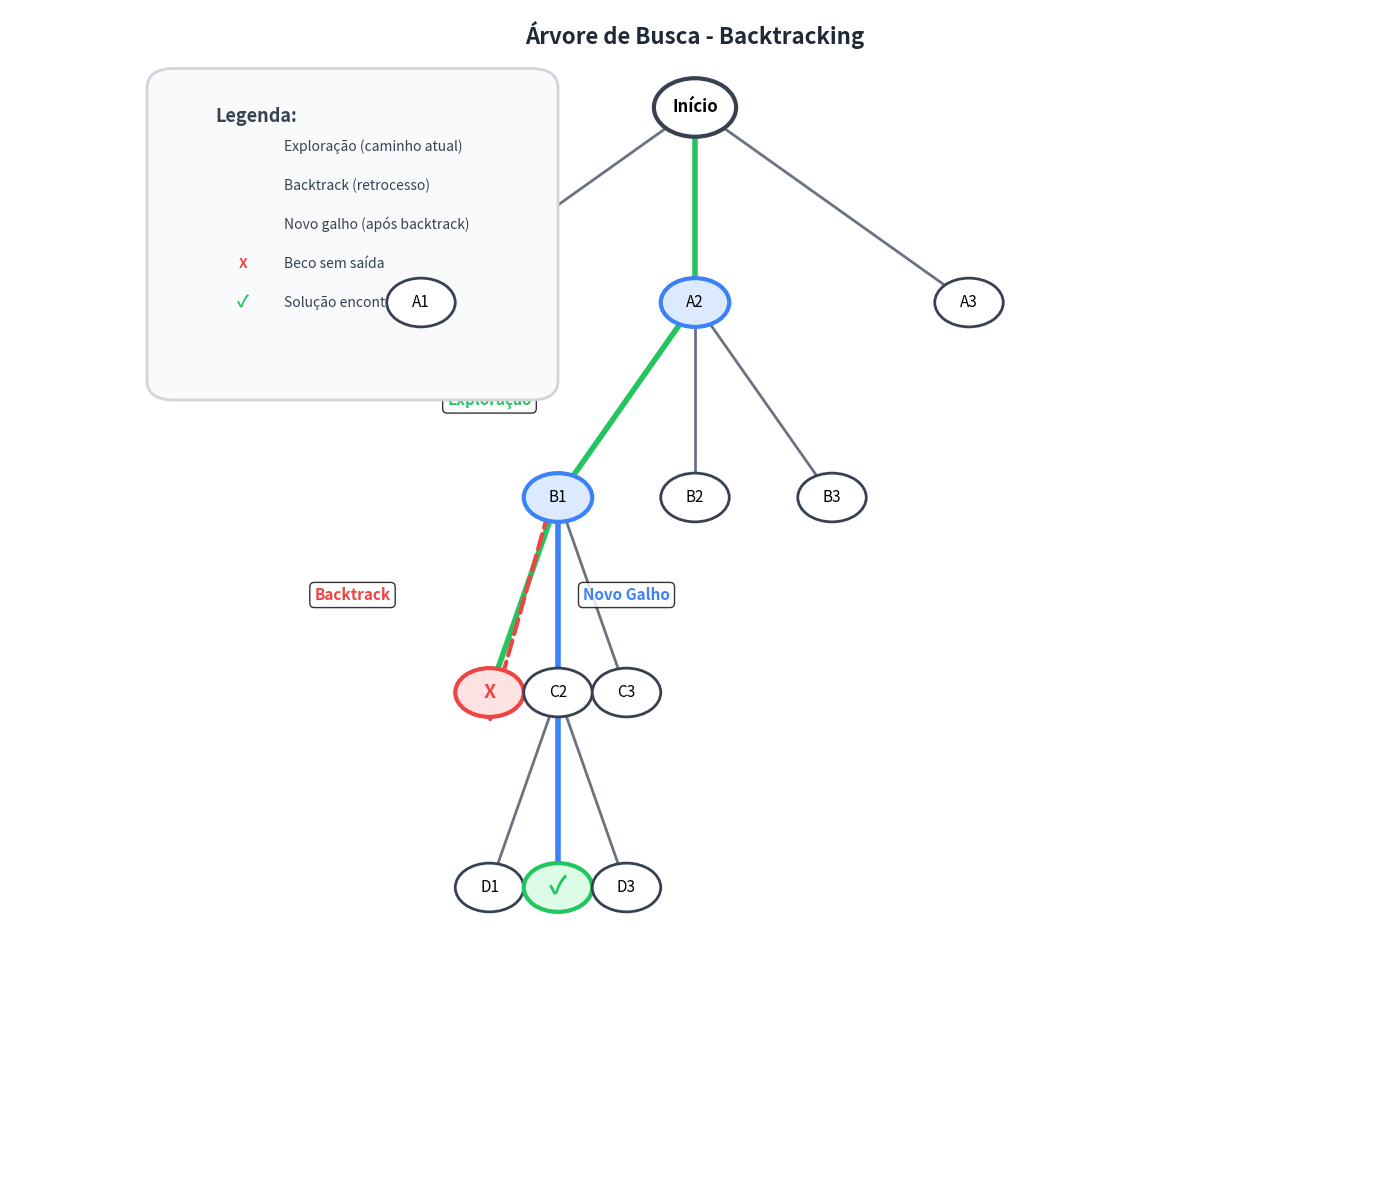

Generate this figure with matplotlib:
import matplotlib.pyplot as plt
import matplotlib.patches as mpatches
from matplotlib.patches import FancyBboxPatch, FancyArrowPatch, Circle
import numpy as np

# Configuração da figura
fig, ax = plt.subplots(1, 1, figsize=(14, 12))
ax.set_xlim(0, 10)
ax.set_ylim(0, 12)
ax.axis('off')

# Cores
cor_exploracao = '#22c55e'  # Verde
cor_backtrack = '#ef4444'   # Vermelho
cor_novo_galho = '#3b82f6'  # Azul
cor_neutro = '#6b7280'      # Cinza
cor_beco = '#fee2e2'        # Vermelho claro
cor_solucao = '#dcfce7'     # Verde claro
cor_no_ativo = '#dbeafe'    # Azul claro

# Posições dos nós
# Nível 0 (raiz)
raiz = (5, 11)

# Nível 1
a1 = (3, 9)
a2 = (5, 9)
a3 = (7, 9)

# Nível 2 (a partir de A2)
b1 = (4, 7)
b2 = (5, 7)
b3 = (6, 7)

# Nível 3 (a partir de B1)
c1 = (3.5, 5)
c2 = (4, 5)
c3 = (4.5, 5)

# Nível 4 (a partir de C2)
d1 = (3.5, 3)
d2 = (4, 3)
d3 = (4.5, 3)

# Desenhar arestas neutras primeiro
# Nível 0 → 1
ax.plot([raiz[0], a1[0]], [raiz[1], a1[1]], color=cor_neutro, linewidth=2, zorder=1)
ax.plot([raiz[0], a3[0]], [raiz[1], a3[1]], color=cor_neutro, linewidth=2, zorder=1)

# Nível 1 → 2 (a partir de A2)
ax.plot([a2[0], b2[0]], [a2[1], b2[1]], color=cor_neutro, linewidth=2, zorder=1)
ax.plot([a2[0], b3[0]], [a2[1], b3[1]], color=cor_neutro, linewidth=2, zorder=1)

# Nível 2 → 3 (a partir de B1)
ax.plot([b1[0], c2[0]], [b1[1], c2[1]], color=cor_neutro, linewidth=2, zorder=1)
ax.plot([b1[0], c3[0]], [b1[1], c3[1]], color=cor_neutro, linewidth=2, zorder=1)

# Nível 3 → 4 (a partir de C2)
ax.plot([c2[0], d1[0]], [c2[1], d1[1]], color=cor_neutro, linewidth=2, zorder=1)
ax.plot([c2[0], d3[0]], [c2[1], d3[1]], color=cor_neutro, linewidth=2, zorder=1)

# Desenhar caminho de exploração (verde)
ax.plot([raiz[0], a2[0]], [raiz[1], a2[1]], color=cor_exploracao, linewidth=4, zorder=2)
ax.plot([a2[0], b1[0]], [a2[1], b1[1]], color=cor_exploracao, linewidth=4, zorder=2)
ax.plot([b1[0], c1[0]], [b1[1], c1[1]], color=cor_exploracao, linewidth=4, zorder=2)

# Desenhar backtrack (seta pontilhada vermelha)
arrow_backtrack = FancyArrowPatch(
    (c1[0], c1[1] - 0.3),
    (b1[0], b1[1] + 0.2),
    arrowstyle='->',
    color=cor_backtrack,
    linewidth=3,
    linestyle='--',
    zorder=3,
    mutation_scale=20
)
ax.add_patch(arrow_backtrack)

# Desenhar novo galho após backtrack (azul)
ax.plot([b1[0], c2[0]], [b1[1], c2[1]], color=cor_novo_galho, linewidth=4, zorder=2)
ax.plot([c2[0], d2[0]], [c2[1], d2[1]], color=cor_novo_galho, linewidth=4, zorder=2)

# Desenhar nós
# Nó raiz
circle_raiz = Circle(raiz, 0.3, color='white', ec='#374151', linewidth=3, zorder=4)
ax.add_patch(circle_raiz)
ax.text(raiz[0], raiz[1], 'Início', ha='center', va='center', fontsize=12, fontweight='bold', zorder=5)

# Nível 1
circle_a1 = Circle(a1, 0.25, color='white', ec='#374151', linewidth=2, zorder=4)
ax.add_patch(circle_a1)
ax.text(a1[0], a1[1], 'A1', ha='center', va='center', fontsize=11, zorder=5)

circle_a2 = Circle(a2, 0.25, color=cor_no_ativo, ec=cor_novo_galho, linewidth=3, zorder=4)
ax.add_patch(circle_a2)
ax.text(a2[0], a2[1], 'A2', ha='center', va='center', fontsize=11, zorder=5)

circle_a3 = Circle(a3, 0.25, color='white', ec='#374151', linewidth=2, zorder=4)
ax.add_patch(circle_a3)
ax.text(a3[0], a3[1], 'A3', ha='center', va='center', fontsize=11, zorder=5)

# Nível 2
circle_b1 = Circle(b1, 0.25, color=cor_no_ativo, ec=cor_novo_galho, linewidth=3, zorder=4)
ax.add_patch(circle_b1)
ax.text(b1[0], b1[1], 'B1', ha='center', va='center', fontsize=11, zorder=5)

circle_b2 = Circle(b2, 0.25, color='white', ec='#374151', linewidth=2, zorder=4)
ax.add_patch(circle_b2)
ax.text(b2[0], b2[1], 'B2', ha='center', va='center', fontsize=11, zorder=5)

circle_b3 = Circle(b3, 0.25, color='white', ec='#374151', linewidth=2, zorder=4)
ax.add_patch(circle_b3)
ax.text(b3[0], b3[1], 'B3', ha='center', va='center', fontsize=11, zorder=5)

# Nível 3
circle_c1 = Circle(c1, 0.25, color=cor_beco, ec=cor_backtrack, linewidth=3, zorder=4)
ax.add_patch(circle_c1)
ax.text(c1[0], c1[1], 'X', ha='center', va='center', fontsize=14, fontweight='bold', color=cor_backtrack, zorder=5)

circle_c2 = Circle(c2, 0.25, color='white', ec='#374151', linewidth=2, zorder=4)
ax.add_patch(circle_c2)
ax.text(c2[0], c2[1], 'C2', ha='center', va='center', fontsize=11, zorder=5)

circle_c3 = Circle(c3, 0.25, color='white', ec='#374151', linewidth=2, zorder=4)
ax.add_patch(circle_c3)
ax.text(c3[0], c3[1], 'C3', ha='center', va='center', fontsize=11, zorder=5)

# Nível 4
circle_d1 = Circle(d1, 0.25, color='white', ec='#374151', linewidth=2, zorder=4)
ax.add_patch(circle_d1)
ax.text(d1[0], d1[1], 'D1', ha='center', va='center', fontsize=11, zorder=5)

circle_d2 = Circle(d2, 0.25, color=cor_solucao, ec=cor_exploracao, linewidth=3, zorder=4)
ax.add_patch(circle_d2)
ax.text(d2[0], d2[1], '✓', ha='center', va='center', fontsize=18, color=cor_exploracao, fontweight='bold', zorder=5)

circle_d3 = Circle(d3, 0.25, color='white', ec='#374151', linewidth=2, zorder=4)
ax.add_patch(circle_d3)
ax.text(d3[0], d3[1], 'D3', ha='center', va='center', fontsize=11, zorder=5)

# Anotações
ax.text(raiz[0], raiz[1] + 0.6, 'Árvore de Busca - Backtracking', 
        ha='center', va='bottom', fontsize=16, fontweight='bold', color='#1f2937')

ax.text(3.5, 8, 'Exploração', ha='center', va='center', 
        fontsize=11, fontweight='bold', color=cor_exploracao, 
        bbox=dict(boxstyle='round,pad=0.3', facecolor='white', alpha=0.8))

ax.text(2.5, 6, 'Backtrack', ha='center', va='center', 
        fontsize=11, fontweight='bold', color=cor_backtrack,
        bbox=dict(boxstyle='round,pad=0.3', facecolor='white', alpha=0.8))

ax.text(4.5, 6, 'Novo Galho', ha='center', va='center', 
        fontsize=11, fontweight='bold', color=cor_novo_galho,
        bbox=dict(boxstyle='round,pad=0.3', facecolor='white', alpha=0.8))

# Legenda
legenda_x = 1.5
legenda_y = 8.5
legenda_altura = 3

# Caixa da legenda
legenda_box = FancyBboxPatch(
    (legenda_x - 0.3, legenda_y - 0.3),
    2.6,
    legenda_altura,
    boxstyle="round,pad=0.2",
    facecolor='#f9fafb',
    edgecolor='#d1d5db',
    linewidth=2,
    zorder=3
)
ax.add_patch(legenda_box)

ax.text(legenda_x, legenda_y + legenda_altura - 0.5, 'Legenda:', 
        ha='left', va='top', fontsize=13, fontweight='bold', color='#374151')

# Linha de exploração
ax.plot([legenda_x, legenda_x + 0.4], [legenda_y + legenda_altura - 0.9, legenda_y + legenda_altura - 0.9], 
        color=cor_exploracao, linewidth=4)
ax.text(legenda_x + 0.5, legenda_y + legenda_altura - 0.9, 'Exploração (caminho atual)', 
        ha='left', va='center', fontsize=10, color='#374151')

# Linha de backtrack
ax.plot([legenda_x, legenda_x + 0.4], [legenda_y + legenda_altura - 1.3, legenda_y + legenda_altura - 1.3], 
        color=cor_backtrack, linewidth=3, linestyle='--')
ax.text(legenda_x + 0.5, legenda_y + legenda_altura - 1.3, 'Backtrack (retrocesso)', 
        ha='left', va='center', fontsize=10, color='#374151')

# Linha de novo galho
ax.plot([legenda_x, legenda_x + 0.4], [legenda_y + legenda_altura - 1.7, legenda_y + legenda_altura - 1.7], 
        color=cor_novo_galho, linewidth=4)
ax.text(legenda_x + 0.5, legenda_y + legenda_altura - 1.7, 'Novo galho (após backtrack)', 
        ha='left', va='center', fontsize=10, color='#374151')

# Beco sem saída
circle_legenda_beco = Circle((legenda_x + 0.2, legenda_y + legenda_altura - 2.1), 0.15, 
                             color=cor_beco, ec=cor_backtrack, linewidth=2)
ax.add_patch(circle_legenda_beco)
ax.text(legenda_x + 0.2, legenda_y + legenda_altura - 2.1, 'X', ha='center', va='center', 
        fontsize=10, fontweight='bold', color=cor_backtrack)
ax.text(legenda_x + 0.5, legenda_y + legenda_altura - 2.1, 'Beco sem saída', 
        ha='left', va='center', fontsize=10, color='#374151')

# Solução encontrada
circle_legenda_sol = Circle((legenda_x + 0.2, legenda_y + legenda_altura - 2.5), 0.15, 
                            color=cor_solucao, ec=cor_exploracao, linewidth=2)
ax.add_patch(circle_legenda_sol)
ax.text(legenda_x + 0.2, legenda_y + legenda_altura - 2.5, '✓', ha='center', va='center', 
        fontsize=12, color=cor_exploracao, fontweight='bold')
ax.text(legenda_x + 0.5, legenda_y + legenda_altura - 2.5, 'Solução encontrada', 
        ha='left', va='center', fontsize=10, color='#374151')

plt.tight_layout()
plt.show()

